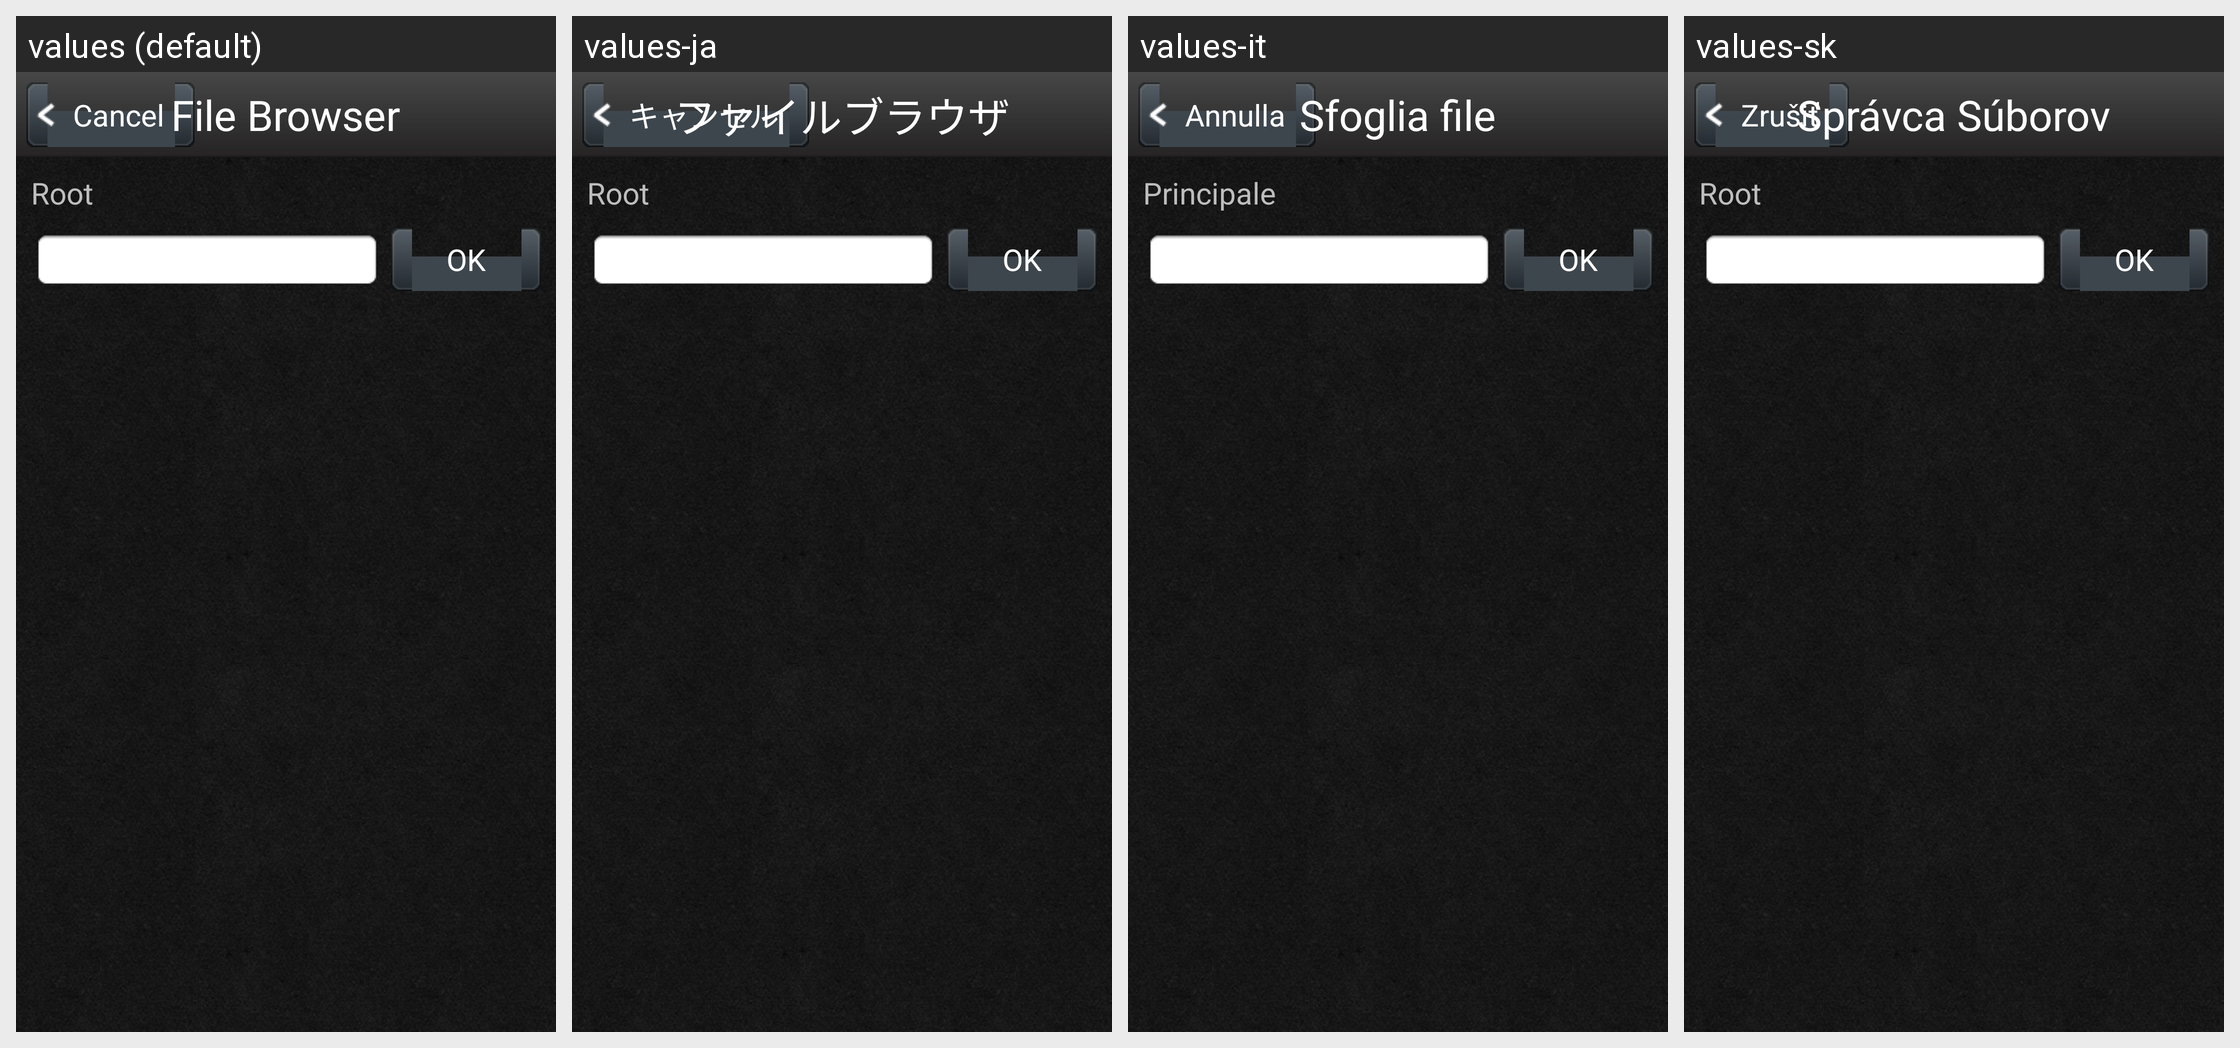

The Android screen above is rendered under several locales of the same app. Produce the string resources it draws, with the default and per-locale values.
Android screen res/layout/file_list.xml rendered under 4 locales, left to right: values (default), values-ja, values-it, values-sk. Device: Nexus 5 (rendered at 1080×1920; each locale shown at half size, 540×960, under a caption strip naming it); theme AppTheme.
Other locales in the repository, not shown: values-de, values-fr, values-nn, values-pl, values-ru, values-zh-rCN, values-zh-rTW.
Strings drawn on this screen, with the default value and each locale's value (text and hints the layout hard-codes, and strings that could not be matched under every locale, appear in the picture but are not listed):

cancel
  values: Cancel
  values-ja: キャンセル
  values-it: Annulla
  values-sk: Zrušiť

file_browser
  values: File Browser
  values-ja: ファイルブラウザ
  values-it: Sfoglia file
  values-sk: Správca Súborov

root
  values: Root
  values-ja: Root
  values-it: Principale
  values-sk: Root
